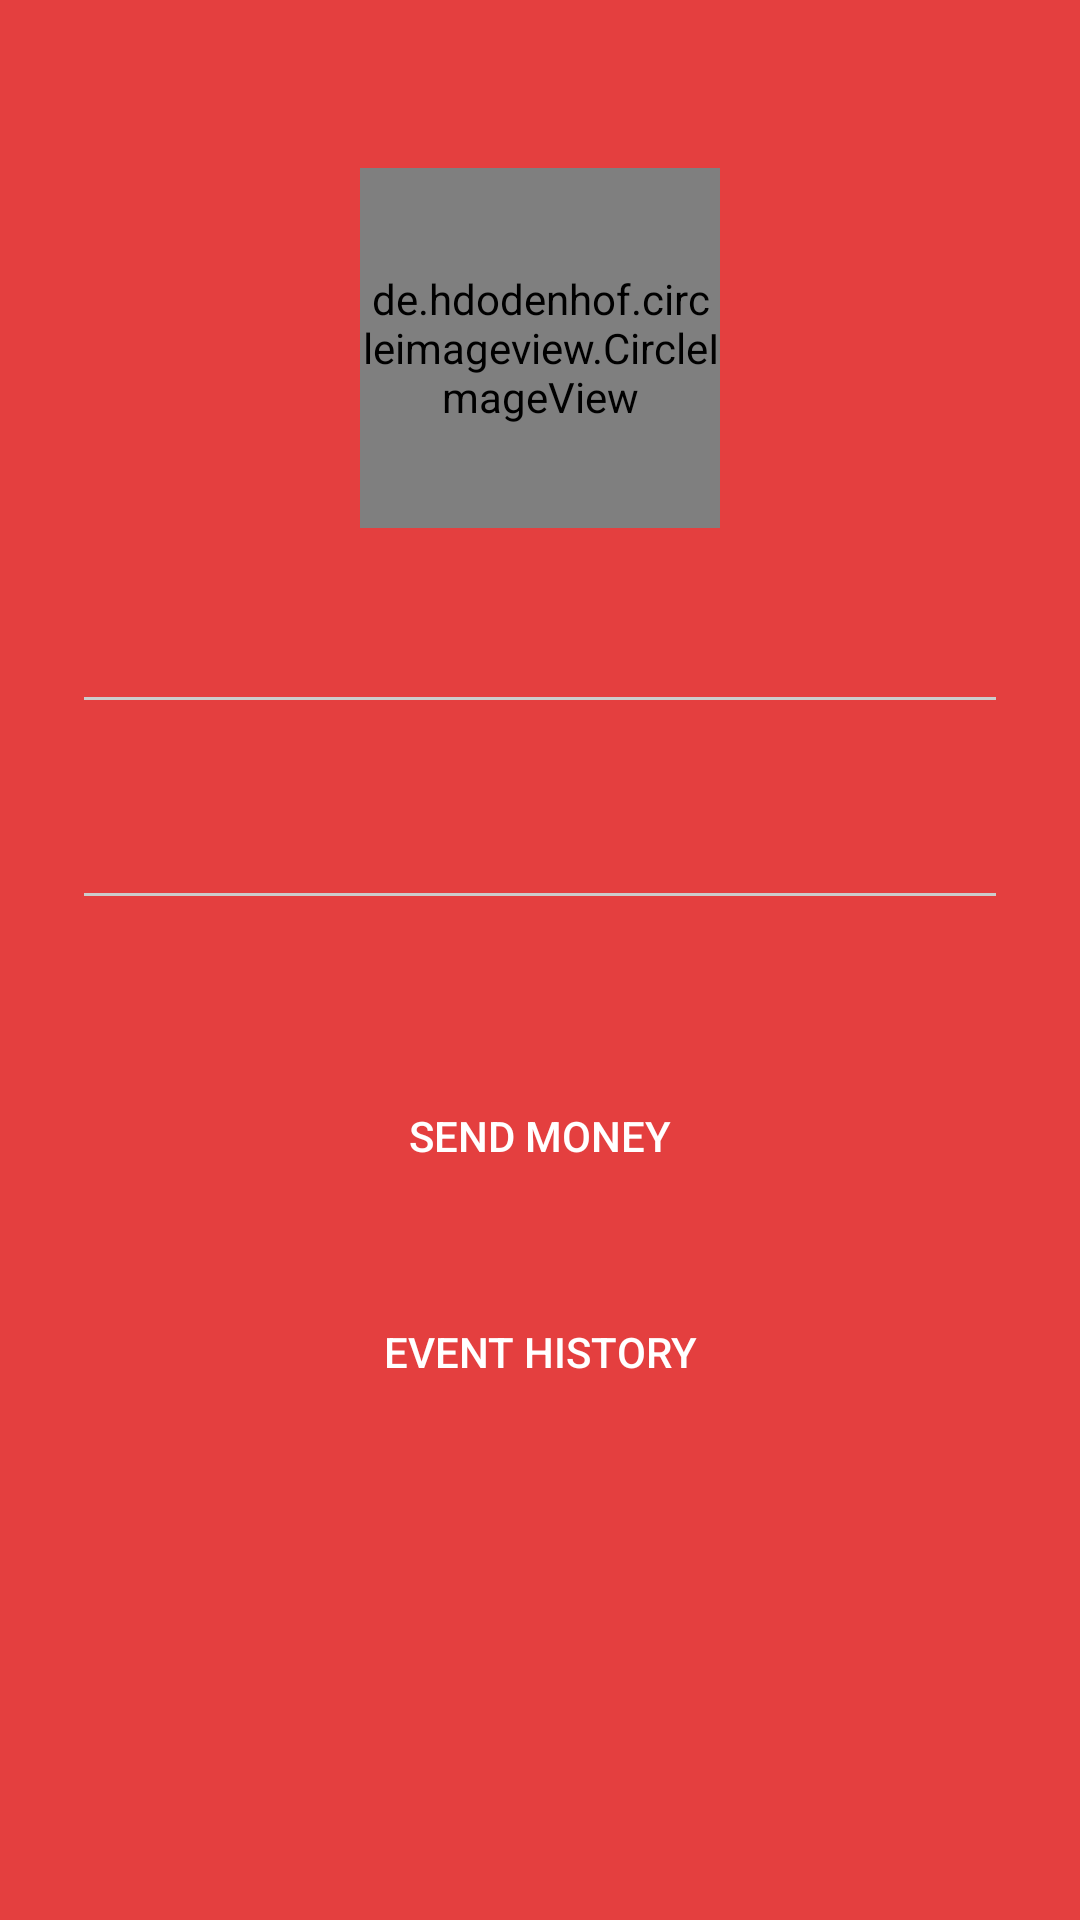

Android layout source for this screen:
<!-- AndroidManifest.xml: application theme AppThemeDark -->
<!-- res/layout/activity_main.xml -->
<?xml version="1.0" encoding="utf-8"?>
<ScrollView xmlns:android="http://schemas.android.com/apk/res/android"
    xmlns:app="http://schemas.android.com/apk/res-auto"
    android:layout_width="fill_parent"
    android:layout_height="fill_parent"
    android:fitsSystemWindows="true">

    <LinearLayout
        android:layout_width="match_parent"
        android:layout_height="match_parent"
        android:orientation="vertical"
        android:paddingLeft="24dp"
        android:paddingRight="24dp"
        android:paddingTop="56dp">

        <de.hdodenhof.circleimageview.CircleImageView
            android:id="@+id/profile_image"
            android:layout_width="120dp"
            android:layout_height="120dp"
            android:layout_centerHorizontal="true"
            android:layout_centerVertical="true"
            android:layout_gravity="center_horizontal"
            android:src="@drawable/daenerys"
            app:border_color="@color/white"
            app:border_width="3dp" />

        
        <EditText
            android:id="@+id/input_name"
            android:layout_width="match_parent"
            android:layout_height="wrap_content"
            android:layout_marginBottom="24dp"
            android:layout_marginTop="24dp"
            android:inputType="none" />

        
        <EditText
            android:id="@+id/input_email"
            android:layout_width="match_parent"
            android:layout_height="wrap_content"
            android:layout_marginBottom="24dp"
            android:inputType="none" />

        <android.support.v7.widget.AppCompatButton
            android:id="@+id/btn_sendMoney"
            android:layout_width="fill_parent"
            android:layout_height="wrap_content"
            android:layout_marginTop="24dp"
            android:background="@drawable/round_button"
            android:padding="12dp"
            android:text="Send Money" />

        <android.support.v7.widget.AppCompatButton
            android:id="@+id/btn_Events"
            android:layout_width="fill_parent"
            android:layout_height="wrap_content"
            android:layout_marginBottom="24dp"
            android:layout_marginTop="24dp"
            android:background="@drawable/round_button"
            android:padding="12dp"
            android:text="Event History" />

    </LinearLayout>
</ScrollView>
<!-- resources referenced by this layout -->
<resources>
  <color name="white">#FFFFFF</color>
  <!-- drawable daenerys: jpg bitmap (drawable, 14933 bytes) -->
  <style name="AppThemeDark" parent="Theme.AppCompat.NoActionBar">
              <item name="colorPrimary">@color/primary</item>
              <item name="colorPrimaryDark">@color/primary_dark</item>
              <item name="colorAccent">@color/accent</item>
  
              <item name="android:windowBackground">@color/primary</item>
  
              <item name="colorControlNormal">@color/iron</item>
              <item name="colorControlActivated">@color/white</item>
              <item name="colorControlHighlight">@color/white</item>
              <item name="android:textColorHint">@color/iron</item>
  
              <item name="colorButtonNormal">@color/primary_darker</item>
              <item name="android:colorButtonNormal">@color/primary_darker</item>
          </style>
  <color name="primary">#E43F3F</color>
  <color name="primary_dark">#E12929</color>
  <color name="accent">#FFFFFF</color>
  <color name="iron">#CCCCCC</color>
  <color name="primary_darker">#CC1D1D</color>
</resources>
